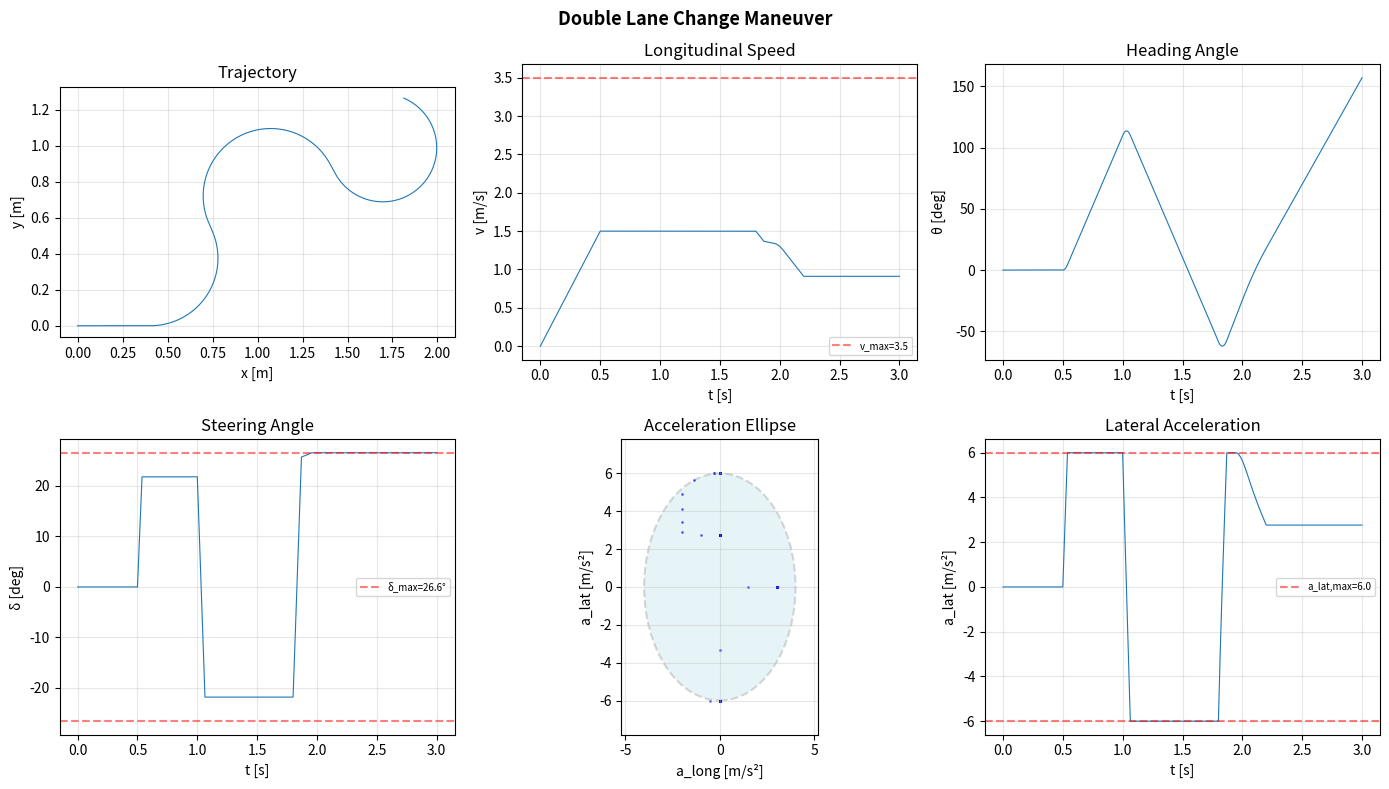
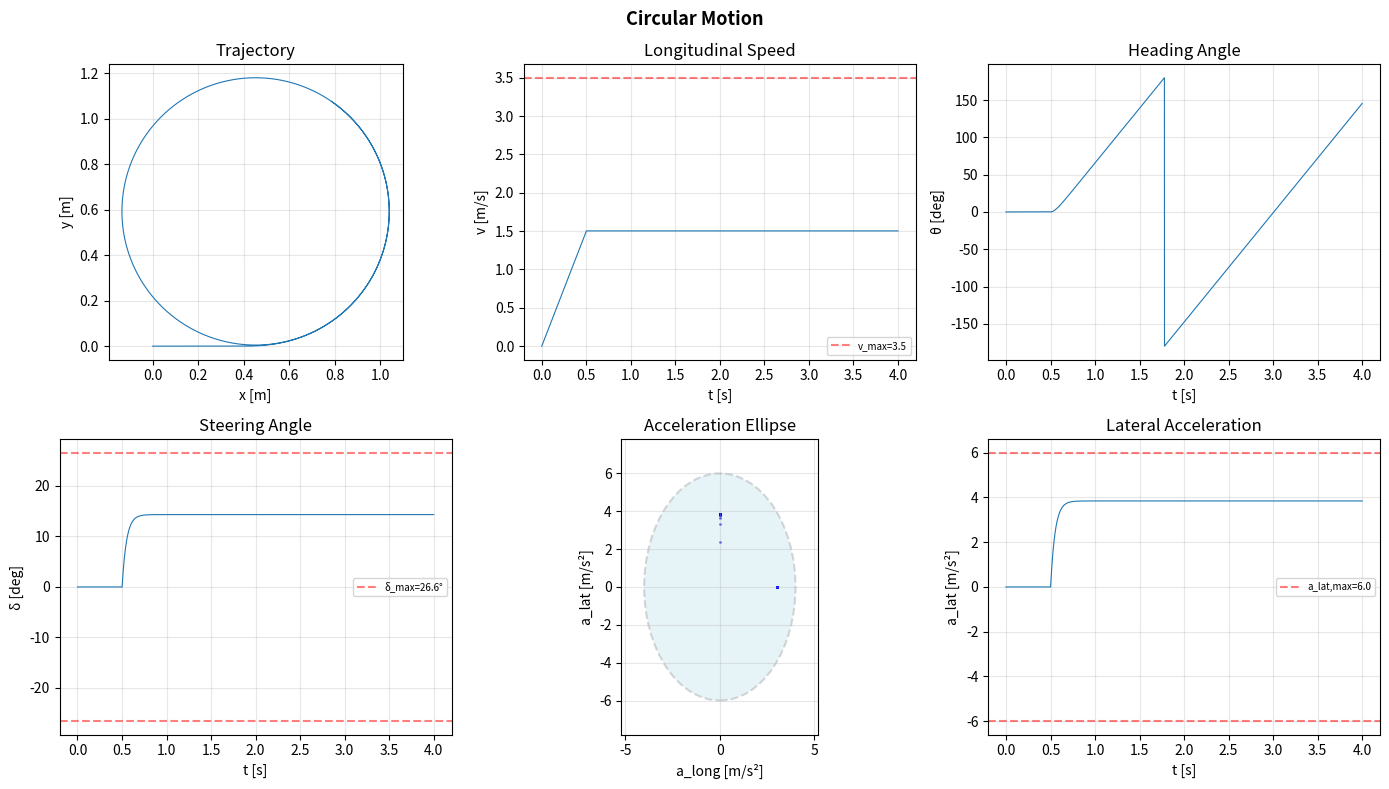

Here is the Python script that generated these plots, in order:
"""
自行车模型（Kinematic Bicycle Model）仿真
===========================================
控制层：加速度层（纵向加速度 + 前轮转角角速度）
状态: [x, y, θ, v, δ]ᵀ
控制: [a_long, ω_δ]ᵀ

约束:
  - 速度:           0 ≤ v ≤ v_max
  - 前轮转角:       |δ| ≤ δ_max
  - 纵向加速度:     |a_long| ≤ a_long,max
  - 角速度:         |ω_δ| ≤ ω_δ,max
  - 加速度椭圆:     (a_long/a_long,max)² + (a_lat/a_lat,max)² ≤ 1
                    其中 a_lat = v²·tan(δ) / L
"""

import numpy as np
from dataclasses import dataclass, field
from typing import Optional, Callable
import matplotlib.pyplot as plt
from matplotlib.patches import Ellipse


# ============================================================
#  参数配置
# ============================================================
@dataclass
class BicycleParams:
    """自行车模型物理参数与约束"""
    # 几何
    wheelbase: float = 0.15          # L: 轴距 [m]

    # 转向
    min_turn_radius: float = 0.30    # R_min: 最小转弯半径 [m]

    # 速度约束
    v_max: float = 3.5               # 最大速度 [m/s]

    # 加速度边界 (半轴)
    a_long_max: float = 4.0          # 最大纵向加速度 [m/s²]
    a_lat_max: float = 6.0           # 最大横向加速度 [m/s²]

    # 转向角速度约束
    omega_delta_max: float = 14.0    # 最大前轮转角角速度 [rad/s]

    # 仿真
    dt: float = 0.001                # 仿真步长 [s]

    @property
    def delta_max(self) -> float:
        """最大前轮转角 [rad]"""
        return np.arctan(self.wheelbase / self.min_turn_radius)


# ============================================================
#  状态与控制
# ============================================================
@dataclass
class BicycleState:
    """自行车模型状态向量"""
    x: float = 0.0       # x 坐标 [m]
    y: float = 0.0       # y 坐标 [m]
    theta: float = 0.0   # 航向角 [rad]
    v: float = 0.0       # 纵向速度 [m/s]
    delta: float = 0.0   # 前轮转角 [rad]

    def to_array(self) -> np.ndarray:
        return np.array([self.x, self.y, self.theta, self.v, self.delta])

    @classmethod
    def from_array(cls, arr: np.ndarray) -> "BicycleState":
        return cls(arr[0], arr[1], arr[2], arr[3], arr[4])


# ============================================================
#  控制约束裁剪
# ============================================================
class ControlClipper:
    """将原始控制量裁剪到可行域内"""

    def __init__(self, params: BicycleParams):
        self.p = params

    def clip(
        self,
        u: np.ndarray,       # [a_long_raw, omega_delta_raw]
        v: float,             # 当前速度
        delta: float,         # 当前前轮转角
    ) -> np.ndarray:
        """
        裁剪控制量 u = [a_long, ω_δ]，使下一步状态满足所有约束。

        裁剪顺序:
          1. ω_δ → 裁剪到 [-ω_δ_max, +ω_δ_max]
          2. δ_new = δ + ω_δ * dt → 裁剪到 [-δ_max, +δ_max]，反算 ω_δ
          3. 预判 v_new (名义值) → 计算 a_lat → 椭圆约束 → 裁剪 a_long
          4. a_long → 裁剪到 [-a_long_max, +a_long_max]
          5. 确保 v_new ≥ 0
        """
        a_long_raw, omega_raw = u[0], u[1]
        dt = self.p.dt

        # ---- Step 1: 裁剪 ω_δ ----
        omega = np.clip(omega_raw, -self.p.omega_delta_max, self.p.omega_delta_max)

        # ---- Step 2: 裁剪 δ (含速度相关限制, 保证 a_lat ≤ a_lat_max) ----
        delta_new_nominal = delta + omega * dt
        # 固定上限
        delta_new = np.clip(delta_new_nominal, -self.p.delta_max, self.p.delta_max)
        # 速度相关上限: |δ| ≤ arctan(a_lat_max * L / v²)
        v_for_delta = max(v, 0.01)  # 避免除零
        delta_speed_limit = np.arctan(self.p.a_lat_max * self.p.wheelbase / v_for_delta**2)
        delta_new = np.clip(delta_new, -delta_speed_limit, delta_speed_limit)
        # 反算实际角速度
        omega = (delta_new - delta) / dt

        # ---- Step 3: 椭圆约束 ----
        # 先取名义纵向加速度，计算名义新速度
        a_long = np.clip(a_long_raw, -self.p.a_long_max, self.p.a_long_max)
        v_new_nominal = v + a_long * dt
        v_new_nominal = max(v_new_nominal, 0.0)

        # 计算名义横向加速度
        a_lat = v_new_nominal**2 * np.tan(delta_new) / self.p.wheelbase
        a_lat_abs = abs(a_lat)

        # 若横向加速度本身超出上限 → 需要减速
        if a_lat_abs > self.p.a_lat_max:
            # 反算使 a_lat = a_lat_max 的最大允许速度
            v_max_allowed = np.sqrt(
                self.p.a_lat_max * self.p.wheelbase / abs(np.tan(delta_new))
            )
            v_max_allowed = min(v_max_allowed, self.p.v_max)
            # 需要减速：取制动加速度
            a_long_brake = (v_max_allowed - v) / dt
            a_long_brake = np.clip(a_long_brake, -self.p.a_long_max, 0.0)
            # 此时 a_lat = a_lat_max, 椭圆约束迫使 a_long = 0
            # 但制动是瞬态的，本步允许 a_long 为负以满足减速需求
            return np.array([a_long_brake, omega])

        # 椭圆约束: (a_long / a_long_max)² + (a_lat / a_lat_max)² ≤ 1
        # → |a_long| ≤ a_long_max * sqrt(1 - (a_lat/a_lat_max)²)
        lat_ratio = a_lat_abs / self.p.a_lat_max
        max_a_long_from_ellipse = self.p.a_long_max * np.sqrt(max(0.0, 1.0 - lat_ratio**2))

        a_long = np.clip(a_long, -max_a_long_from_ellipse, max_a_long_from_ellipse)

        # ---- Step 4: 速度上下界 ----
        v_new = v + a_long * dt
        if v_new > self.p.v_max:
            a_long = (self.p.v_max - v) / dt
        elif v_new < 0.0:
            a_long = (0.0 - v) / dt

        # 最终 a_long 也必须在边界内
        a_long = np.clip(a_long, -self.p.a_long_max, self.p.a_long_max)

        return np.array([a_long, omega])


# ============================================================
#  动力学
# ============================================================
class BicycleModel:
    """运动学自行车模型仿真器"""

    def __init__(
        self,
        params: Optional[BicycleParams] = None,
        initial_state: Optional[BicycleState] = None,
    ):
        self.p = params or BicycleParams()
        self.state = initial_state or BicycleState()
        self.clipper = ControlClipper(self.p)

        # 仿真历史记录
        self.history: list[BicycleState] = [BicycleState(
            x=self.state.x, y=self.state.y, theta=self.state.theta,
            v=self.state.v, delta=self.state.delta,
        )]

    def reset(self, state: Optional[BicycleState] = None):
        """重置仿真状态"""
        self.state = state or BicycleState()
        self.history = [BicycleState(
            x=self.state.x, y=self.state.y, theta=self.state.theta,
            v=self.state.v, delta=self.state.delta,
        )]

    def step(self, u: np.ndarray) -> BicycleState:
        """
        执行一步仿真 (Euler 前向积分)

        参数:
            u: 控制向量 [a_long, ω_δ]
        返回:
            更新后的状态
        """
        dt = self.p.dt
        L = self.p.wheelbase

        # 裁剪控制量
        u_clipped = self.clipper.clip(u, self.state.v, self.state.delta)
        a_long, omega = u_clipped[0], u_clipped[1]

        # ---- Euler 积分 ----
        x_new     = self.state.x     + self.state.v * np.cos(self.state.theta) * dt
        y_new     = self.state.y     + self.state.v * np.sin(self.state.theta) * dt
        theta_new = self.state.theta + self.state.v * np.tan(self.state.delta) / L * dt
        v_new     = self.state.v     + a_long * dt
        delta_new = self.state.delta + omega * dt

        # 数值安全裁剪
        v_new = max(0.0, min(v_new, self.p.v_max))
        delta_new = np.clip(delta_new, -self.p.delta_max, self.p.delta_max)
        theta_new = np.arctan2(np.sin(theta_new), np.cos(theta_new))  # 标准化到 [-π, π]

        self.state = BicycleState(x_new, y_new, theta_new, v_new, delta_new)
        self.history.append(self.state)
        return self.state

    def simulate(
        self,
        controller: Callable[[BicycleState, float], np.ndarray],
        duration: float,
    ) -> list[BicycleState]:
        """
        运行仿真

        参数:
            controller: 控制律函数 (state, t) -> u = [a_long, ω_δ]
            duration:   仿真时长 [s]
        返回:
            状态历史列表
        """
        n_steps = int(duration / self.p.dt)
        for k in range(n_steps):
            t = k * self.p.dt
            u = controller(self.state, t)
            self.step(u)
        return self.history

    @property
    def history_array(self) -> np.ndarray:
        """状态历史 -> (N, 5) numpy 数组"""
        return np.array([s.to_array() for s in self.history])

    @property
    def time(self) -> np.ndarray:
        return np.arange(len(self.history)) * self.p.dt

    # ---- 便捷属性: 派生量 ----
    def a_lat_history(self) -> np.ndarray:
        """横向加速度时间序列"""
        L = self.p.wheelbase
        return np.array([
            s.v**2 * np.tan(s.delta) / L for s in self.history
        ])


# ============================================================
#  可视化
# ============================================================
def plot_simulation(model: BicycleModel, title: str = "Bicycle Model Simulation"):
    """绘制仿真结果: 轨迹 + 状态时间序列 + 加速度椭圆"""
    arr = model.history_array
    t = model.time
    a_lat = model.a_lat_history()
    p = model.p

    fig, axes = plt.subplots(2, 3, figsize=(14, 8))
    fig.suptitle(title, fontsize=13, fontweight="bold")

    # ----- (0,0) 轨迹 XY -----
    ax = axes[0, 0]
    ax.plot(arr[:, 0], arr[:, 1], linewidth=0.8)
    ax.set_xlabel("x [m]")
    ax.set_ylabel("y [m]")
    ax.set_title("Trajectory")
    ax.set_aspect("equal")
    ax.grid(True, alpha=0.3)

    # ----- (0,1) 速度 -----
    ax = axes[0, 1]
    ax.plot(t, arr[:, 3], linewidth=0.8)
    ax.axhline(p.v_max, color="r", linestyle="--", alpha=0.5, label=f"v_max={p.v_max}")
    ax.set_xlabel("t [s]")
    ax.set_ylabel("v [m/s]")
    ax.set_title("Longitudinal Speed")
    ax.legend(fontsize=7)
    ax.grid(True, alpha=0.3)

    # ----- (0,2) 航向角 -----
    ax = axes[0, 2]
    ax.plot(t, np.rad2deg(arr[:, 2]), linewidth=0.8)
    ax.set_xlabel("t [s]")
    ax.set_ylabel("θ [deg]")
    ax.set_title("Heading Angle")
    ax.grid(True, alpha=0.3)

    # ----- (1,0) 前轮转角 -----
    ax = axes[1, 0]
    ax.plot(t, np.rad2deg(arr[:, 4]), linewidth=0.8)
    ax.axhline(np.rad2deg(p.delta_max), color="r", linestyle="--", alpha=0.5,
               label=f"δ_max={np.rad2deg(p.delta_max):.1f}°")
    ax.axhline(-np.rad2deg(p.delta_max), color="r", linestyle="--", alpha=0.5)
    ax.set_xlabel("t [s]")
    ax.set_ylabel("δ [deg]")
    ax.set_title("Steering Angle")
    ax.legend(fontsize=7)
    ax.grid(True, alpha=0.3)

    # ----- (1,1) 加速度椭圆 -----
    ax = axes[1, 1]
    # 绘制椭圆边界
    ellipse = Ellipse((0, 0), 2 * p.a_long_max, 2 * p.a_lat_max,
                      edgecolor="gray", facecolor="lightblue", alpha=0.3,
                      linewidth=1.5, linestyle="--")
    ax.add_patch(ellipse)
    # 绘制历史加速度点
    # 从差分估算实际 a_long
    a_long_est = np.gradient(arr[:, 3], p.dt)
    ax.scatter(a_long_est[::50], a_lat[::50], s=1, alpha=0.5, color="blue")
    ax.set_xlabel("a_long [m/s²]")
    ax.set_ylabel("a_lat [m/s²]")
    ax.set_title("Acceleration Ellipse")
    ax.set_xlim(-p.a_long_max * 1.3, p.a_long_max * 1.3)
    ax.set_ylim(-p.a_lat_max * 1.3, p.a_lat_max * 1.3)
    ax.set_aspect("equal")
    ax.grid(True, alpha=0.3)

    # ----- (1,2) 横向加速度 -----
    ax = axes[1, 2]
    ax.plot(t, a_lat, linewidth=0.8)
    ax.axhline(p.a_lat_max, color="r", linestyle="--", alpha=0.5, label=f"a_lat,max={p.a_lat_max}")
    ax.axhline(-p.a_lat_max, color="r", linestyle="--", alpha=0.5)
    ax.set_xlabel("t [s]")
    ax.set_ylabel("a_lat [m/s²]")
    ax.set_title("Lateral Acceleration")
    ax.legend(fontsize=7)
    ax.grid(True, alpha=0.3)

    plt.tight_layout()
    return fig


# ============================================================
#  示例控制器
# ============================================================
def example_controller_double_lane_change(state: BicycleState, t: float) -> np.ndarray:
    """
    示例：模拟类双移线操作
    加速到巡航速度 → 左转 → 直行 → 右转 → 直行
    """
    # ---- 加速阶段 (0-0.5s) ----
    if t < 0.5:
        a_long = 3.0       # 加速
        omega = 0.0

    # ---- 左转 (0.5-1.0s) ----
    elif t < 1.0:
        a_long = 0.0       # 匀速
        omega = 10.0        # 快速左转

    # ---- 回正并右转 (1.0-1.8s) ----
    elif t < 1.4:
        a_long = 0.0
        omega = -12.0       # 快速右转
    elif t < 1.8:
        a_long = 0.0
        omega = 0.0        # 保持

    # ---- 回正 (1.8-2.2s) ----
    elif t < 2.2:
        a_long = -2.0       # 轻微制动
        omega = 12.0        # 回正

    # ---- 巡航 ----
    else:
        a_long = 0.0
        omega = 0.0

    return np.array([a_long, omega])


def example_controller_circle(state: BicycleState, t: float) -> np.ndarray:
    """示例：加速 + 定圆行驶"""
    if state.v < 1.5:
        a_long = 3.0
        omega = 0.0
    else:
        # 匀速 + 恒定方向盘转角（大致对应定圆）
        a_long = 0.0
        # 目标: 稳态转角 ≈ 0.2 rad
        target_delta = 0.25
        omega = (target_delta - state.delta) / 0.05  # 简单 P 控制器
        omega = np.clip(omega, -14.0, 14.0)
    return np.array([a_long, omega])


# ============================================================
#  主函数
# ============================================================
# ============================================================
#  子步到达检测: 检查线段到目标的最小距离
# ============================================================
def check_hit_substep(s_prev_xy, s_next_xy, target_xy, tol):
    """检查从 s_prev 到 s_next 的路径是否穿过目标的 TOL 圆.

    当前 20Hz 离散切换只在步端点检查 — 可能跳过 TOL 圆.
    本函数额外检查线段到目标的最小距离, 模拟子步触发.

    Args:
        s_prev_xy: (x, y) 步起点
        s_next_xy: (x, y) 步终点
        target_xy: (x, y) 目标坐标
        tol: 到达阈值
    Returns:
        bool: 是否到达
    """
    # 端点优先
    ax, ay = s_prev_xy[0], s_prev_xy[1]
    bx, by = s_next_xy[0], s_next_xy[1]
    px, py = target_xy[0], target_xy[1]

    if (bx - px)*(bx - px) + (by - py)*(by - py) < tol*tol:
        return True

    # 线段到点的最小距离
    abx, aby = bx - ax, by - ay
    ab2 = abx*abx + aby*aby
    if ab2 < 1e-12:
        return False

    t = max(0.0, min(1.0, ((px - ax)*abx + (py - ay)*aby) / ab2))
    cx, cy = ax + t*abx, ay + t*aby
    return (px - cx)*(px - cx) + (py - cy)*(py - cy) < tol*tol


if __name__ == "__main__":
    params = BicycleParams(
        wheelbase=0.15,
        min_turn_radius=0.30,
        v_max=3.5,
        a_long_max=4.0,
        a_lat_max=6.0,
        omega_delta_max=14.0,
        dt=0.001,
    )

    print("=" * 60)
    print("自行车模型参数")
    print("=" * 60)
    print(f"  轴距 L:           {params.wheelbase:.3f} m")
    print(f"  最小转弯半径:     {params.min_turn_radius:.3f} m")
    print(f"  最大前轮转角 δ_max: {params.delta_max:.3f} rad = {np.rad2deg(params.delta_max):.1f}°")
    print(f"  最大速度 v_max:   {params.v_max:.1f} m/s")
    print(f"  加速度椭圆:       a_long ≤ {params.a_long_max}, a_lat ≤ {params.a_lat_max}")
    print(f"  最大转角角速度:   {params.omega_delta_max:.0f} rad/s")
    print(f"  仿真步长 dt:      {params.dt:.3f} s")
    print()

    # ---- 仿真 1: 双移线 ----
    print("运行仿真: 双移线...")
    model1 = BicycleModel(params)
    model1.simulate(example_controller_double_lane_change, duration=3.0)
    fig1 = plot_simulation(model1, title="Double Lane Change Maneuver")
    print(f"  完成: {len(model1.history)} 步, 终止状态 v={model1.state.v:.2f}, "
          f"δ={np.rad2deg(model1.state.delta):.1f}°")

    # ---- 仿真 2: 定圆 ----
    print("运行仿真: 定圆行驶...")
    model2 = BicycleModel(params)
    model2.simulate(example_controller_circle, duration=4.0)
    fig2 = plot_simulation(model2, title="Circular Motion")
    print(f"  完成: {len(model2.history)} 步, 终止状态 v={model2.state.v:.2f}, "
          f"δ={np.rad2deg(model2.state.delta):.1f}°")

    # 保存图像
    fig1.savefig("bicycle_model_double_lane_change.png", dpi=150)
    fig2.savefig("bicycle_model_circle.png", dpi=150)
    print("\n图像已保存: bicycle_model_double_lane_change.png, bicycle_model_circle.png")
    print("仿真完成。")
